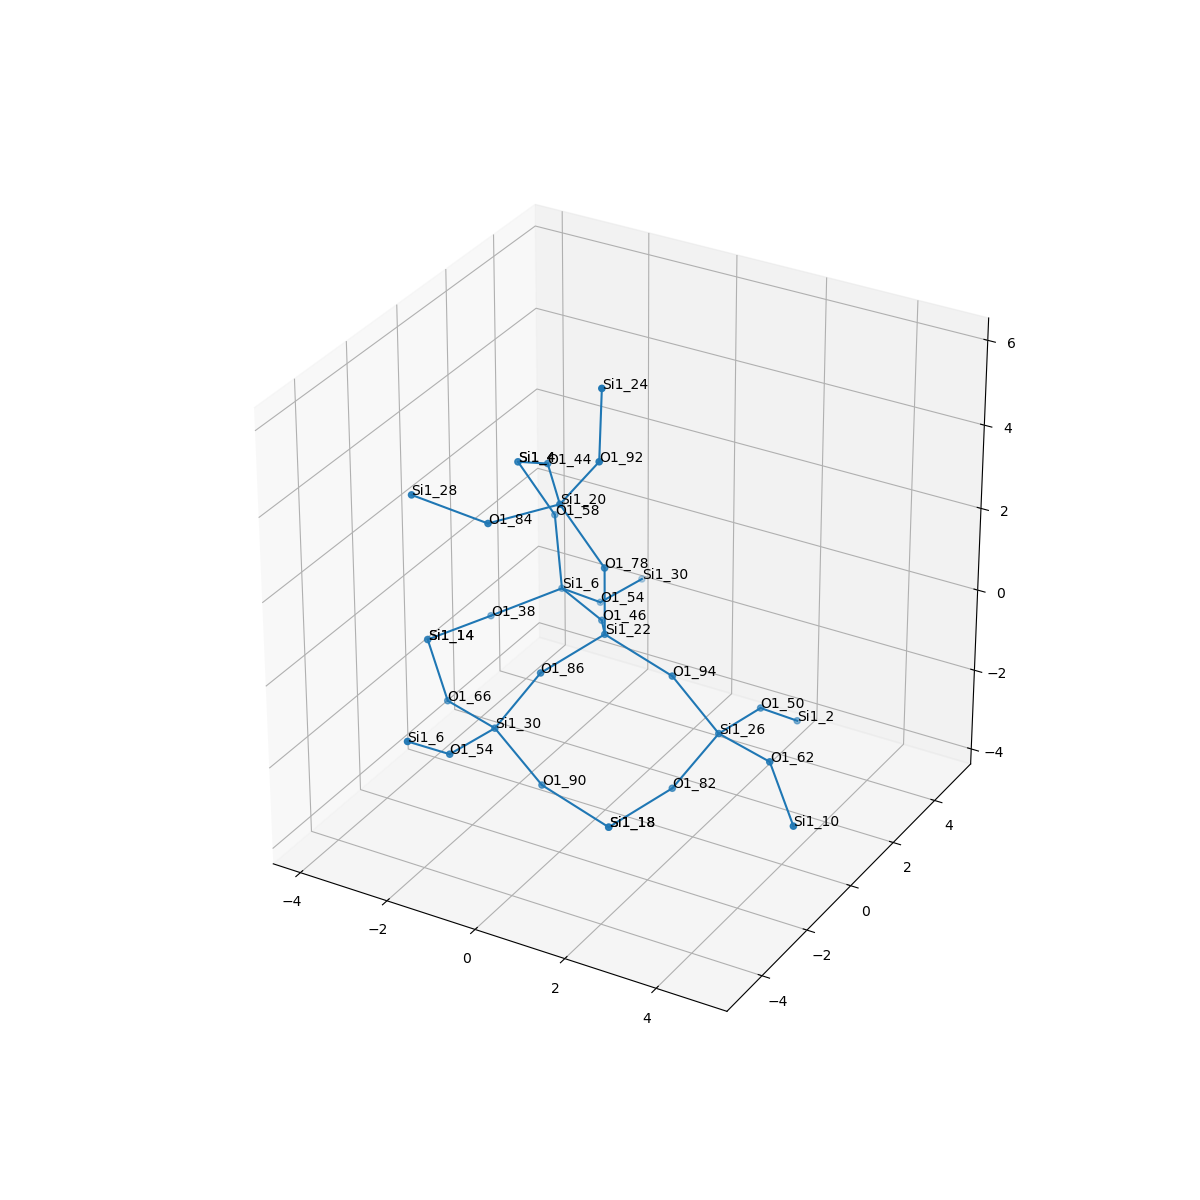

The data file committed next to this chart (first rows):
, neighbor_num, isite, atom, x, y, z, front_index
0, 0, 22, Si1, 0.0, 0.0, 0.0, 
1, 1, 86, O1, -0.7588, -1.314, -0.5372, 0.0
2, 1, 94, O1, 1.518, 5.551115123125783e-17, -0.5392, 0.0
3, 1, 46, O1, -0.7572, 1.314, -0.5379, 0.0
4, 1, 78, O1, -5.551115123125783e-17, 0.0, 1.609, 0.0
5, 2, 30, Si1, -1.499, -1.898, -1.844, 1.0
6, 2, 26, Si1, 2.39, 0.3493, -1.848, 2.0
7, 2, 6, Si1, -2.126, 2.162, -0.5774, 3.0
8, 2, 20, Si1, -0.9303, -0.1267, 2.916, 4.0
9, 3, 54, O1, -1.647, -3.495, -1.711, 5.0
10, 3, 66, O1, -2.957, -1.231, -1.976, 5.0
11, 3, 90, O1, -0.6265, -1.549, -3.152, 5.0
12, 3, 50, O1, 2.538, 1.947, -1.981, 6.0
13, 3, 82, O1, 1.65, -0.2346, -3.154, 6.0
14, 3, 62, O1, 3.849, -0.3174, -1.715, 6.0
15, 3, 54, O1, -1.923, 3.468, -1.496, 7.0
16, 3, 58, O1, -2.521, 2.61, 0.9184, 7.0
17, 3, 38, O1, -3.304, 1.253, -1.191, 7.0
18, 3, 92, O1, -0.004347, -0.2073, 4.231, 8.0
19, 3, 44, O1, -1.892, 1.16, 3.019, 8.0
20, 3, 84, O1, -1.827, -1.46, 2.81, 8.0
21, 4, 6, Si1, -1.85, -4.802, -0.7919, 9.0
22, 4, 14, Si1, -3.988, -0.2007, -1.291, 10.0
23, 4, 18, Si1, 0.8912, -1.549, -3.691, 11.0
24, 4, 2, Si1, 2.741, 3.253, -2.899, 12.0
25, 4, 18, Si1, 0.8912, -1.549, -3.691, 13.0
26, 4, 10, Si1, 4.879, -1.348, -2.4, 14.0
27, 4, 30, Si1, -1.775, 5.065, -1.629, 15.0
28, 4, 4, Si1, -3.053, 2.036, 2.326, 16.0
29, 4, 14, Si1, -3.988, -0.2007, -1.291, 17.0
30, 4, 24, Si1, -0.05789, 0.01582, 5.826, 18.0
31, 4, 4, Si1, -3.053, 2.036, 2.326, 19.0
32, 4, 28, Si1, -3.171, -2.126, 3.397, 20.0
